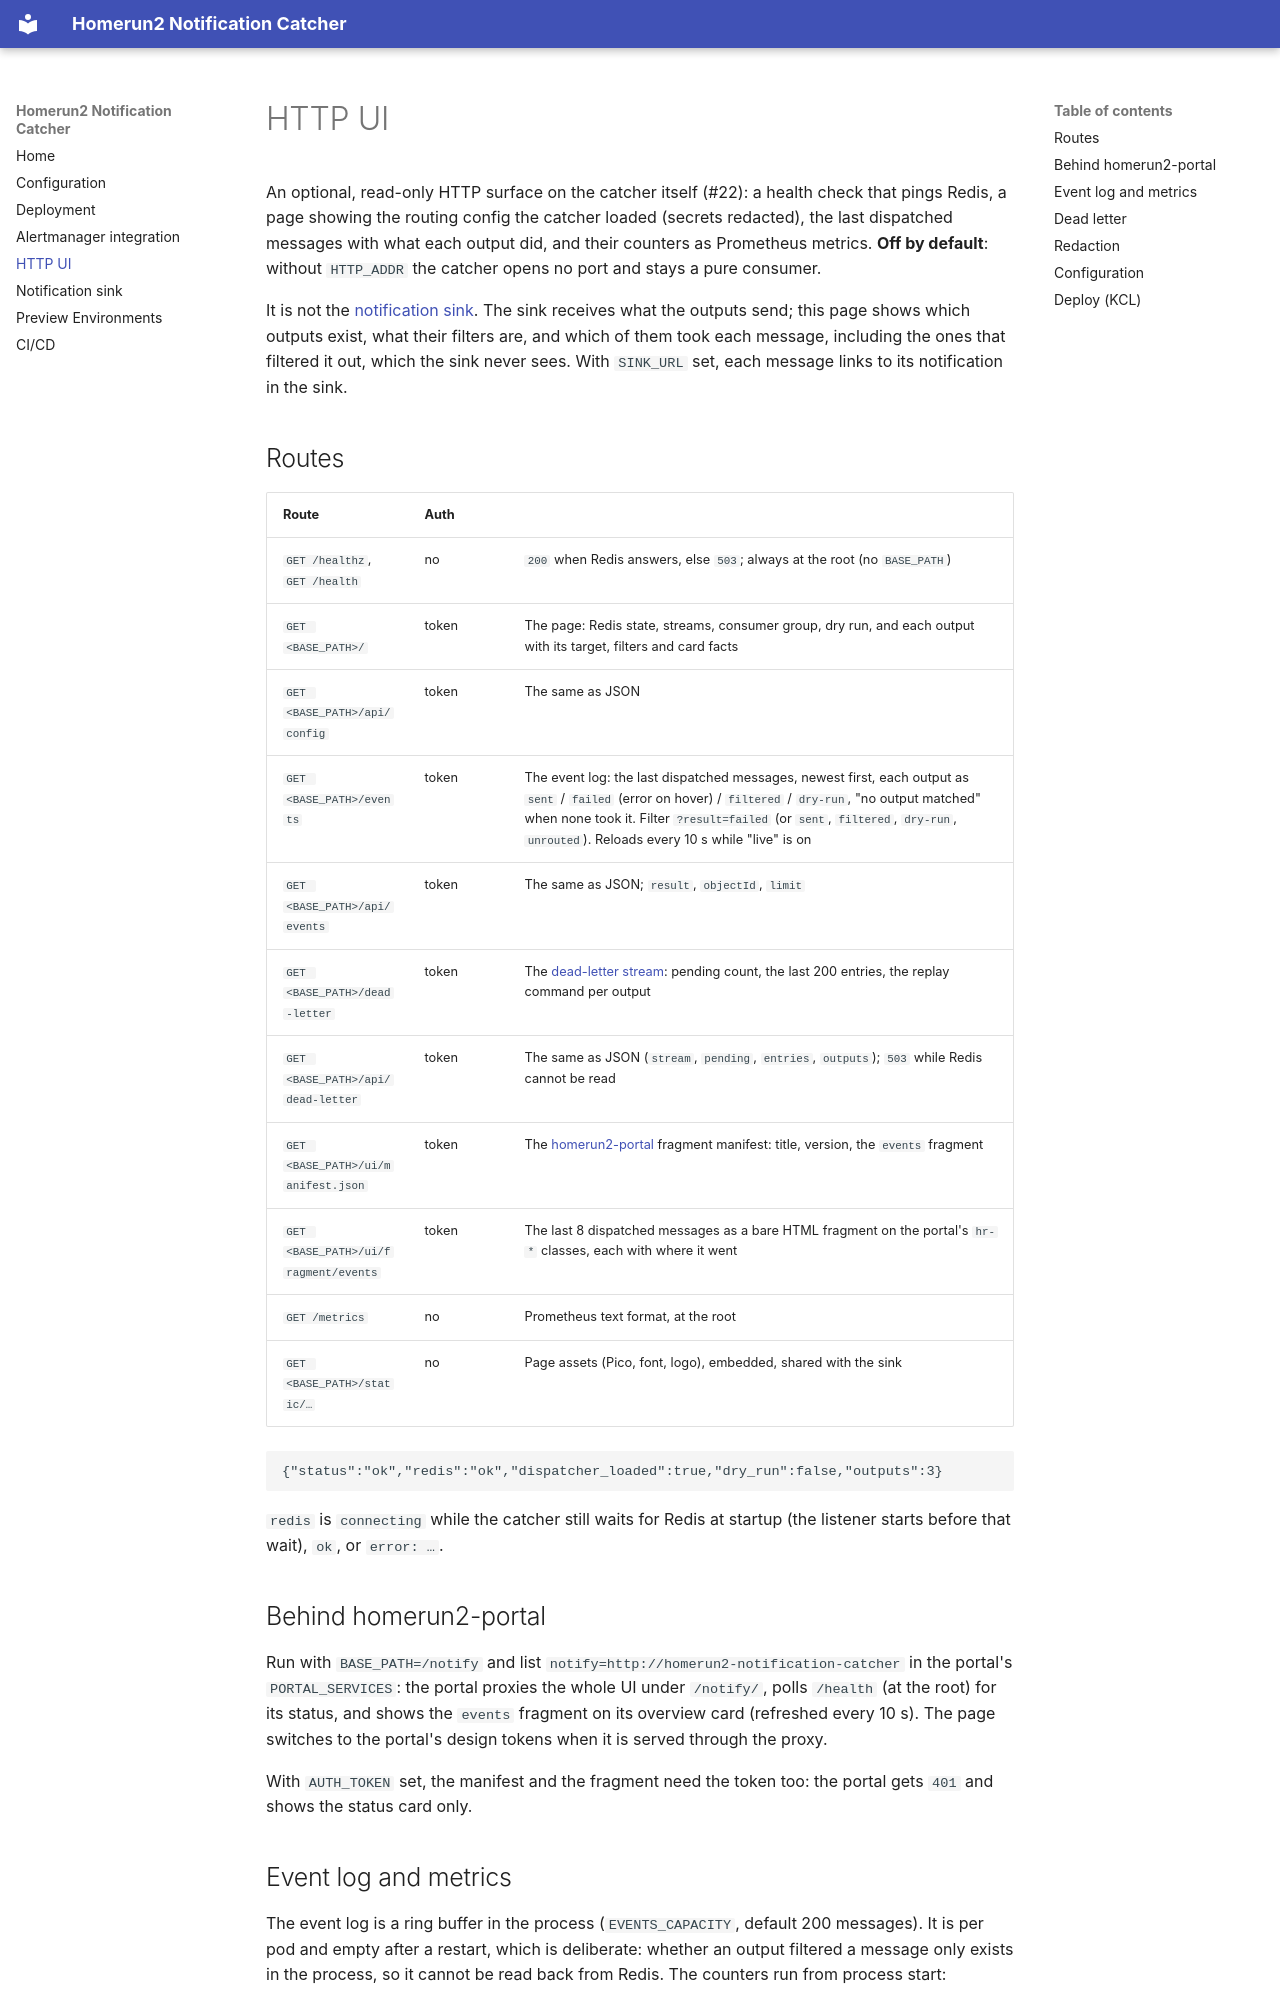

repository: stuttgart-things/homerun2-notification-catcher · page: http-ui/index.html · generator: mkdocs

# HTTP UI

An optional, read-only HTTP surface on the catcher itself (#22): a health
check that pings Redis, a page showing the routing config the catcher
loaded (secrets redacted), the last dispatched messages with what each
output did, and their counters as Prometheus metrics. **Off by default**: without `HTTP_ADDR` the
catcher opens no port and stays a pure consumer.

It is not the [notification sink](sink.md). The sink receives what the
outputs send; this page shows which outputs exist, what their filters are,
and which of them took each message, including the ones that filtered it
out, which the sink never sees. With `SINK_URL` set, each message links to
its notification in the sink.

## Routes

| Route | Auth | |
|---|---|---|
| `GET /healthz`, `GET /health` | no | `200` when Redis answers, else `503`; always at the root (no `BASE_PATH`) |
| `GET <BASE_PATH>/` | token | The page: Redis state, streams, consumer group, dry run, and each output with its target, filters and card facts |
| `GET <BASE_PATH>/api/config` | token | The same as JSON |
| `GET <BASE_PATH>/events` | token | The event log: the last dispatched messages, newest first, each output as `sent` / `failed` (error on hover) / `filtered` / `dry-run`, "no output matched" when none took it. Filter `?result=failed` (or `sent`, `filtered`, `dry-run`, `unrouted`). Reloads every 10 s while "live" is on |
| `GET <BASE_PATH>/api/events` | token | The same as JSON; `result`, `objectId`, `limit` |
| `GET <BASE_PATH>/dead-letter` | token | The [dead-letter stream](#dead-letter): pending count, the last 200 entries, the replay command per output |
| `GET <BASE_PATH>/api/dead-letter` | token | The same as JSON (`stream`, `pending`, `entries`, `outputs`); `503` while Redis cannot be read |
| `GET <BASE_PATH>/ui/manifest.json` | token | The [homerun2-portal](#behind-homerun2-portal) fragment manifest: title, version, the `events` fragment |
| `GET <BASE_PATH>/ui/fragment/events` | token | The last 8 dispatched messages as a bare HTML fragment on the portal's `hr-*` classes, each with where it went |
| `GET /metrics` | no | Prometheus text format, at the root |
| `GET <BASE_PATH>/static/…` | no | Page assets (Pico, font, logo), embedded, shared with the sink |

```json
{"status":"ok","redis":"ok","dispatcher_loaded":true,"dry_run":false,"outputs":3}
```

`redis` is `connecting` while the catcher still waits for Redis at startup
(the listener starts before that wait), `ok`, or `error: …`.

## Behind homerun2-portal

Run with `BASE_PATH=/notify` and list `notify=http://homerun2-notification-catcher`
in the portal's `PORTAL_SERVICES`: the portal proxies the whole UI under
`/notify/`, polls `/health` (at the root) for its status, and shows the
`events` fragment on its overview card (refreshed every 10 s). The page
switches to the portal's design tokens when it is served through the proxy.

With `AUTH_TOKEN` set, the manifest and the fragment need the token too: the
portal gets `401` and shows the status card only.
